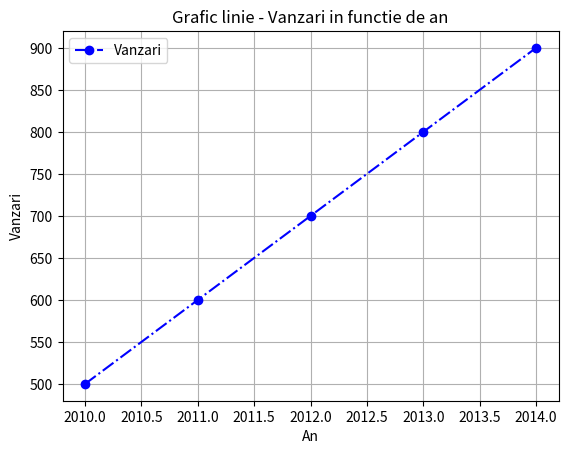

Source code (Python):
import pandas as pd
import matplotlib.pyplot as plt

data = {'An': [2010, 2011, 2012, 2013, 2014],
        'Vanzari': [500, 600, 700, 800, 900]}

df = pd.DataFrame(data)

df.plot(x='An', y='Vanzari', marker='o', linestyle='dashdot', color='b',
        label='Vanzari')

plt.xlabel('An')
plt.ylabel('Vanzari')
plt.title('Grafic linie - Vanzari in functie de an')
plt.legend()
plt.grid(True)
plt.show()
